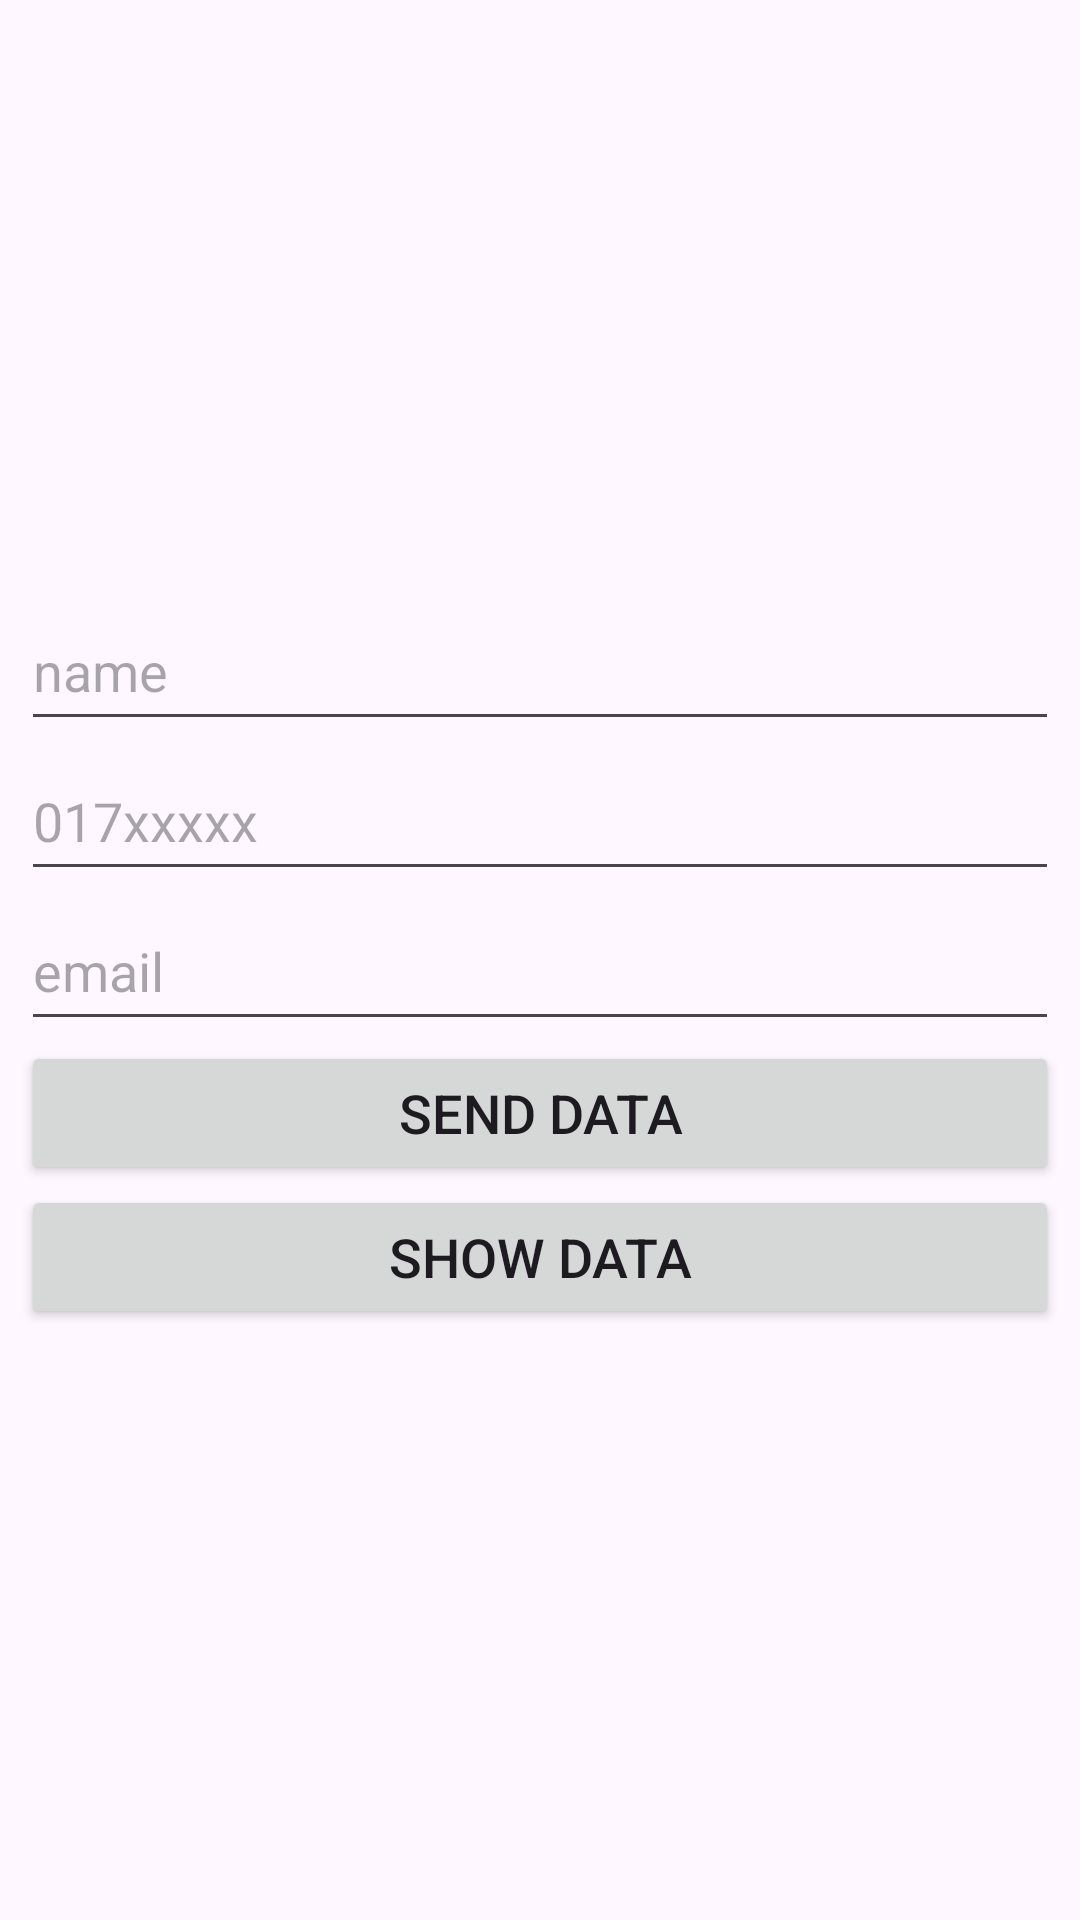

This screen was rendered from an Android layout file. Write that file and the resources it references.
<!-- AndroidManifest.xml: application theme Theme.DataInsertIntoMysql -->
<!-- res/layout/activity_main.xml -->
<?xml version="1.0" encoding="utf-8"?>
<LinearLayout xmlns:android="http://schemas.android.com/apk/res/android"
    xmlns:app="http://schemas.android.com/apk/res-auto"
    xmlns:tools="http://schemas.android.com/tools"
    android:layout_width="match_parent"
    android:layout_height="match_parent"
    android:orientation="vertical"
    android:gravity="center"
    android:padding="7dp"
    tools:context=".MainActivity">

    <EditText
        android:layout_width="match_parent"
        android:layout_height="wrap_content"
        android:minHeight="50dp"
        android:id="@+id/edtName"
        android:ems="10"
        android:inputType="text"
        android:hint="name"
        />

    <EditText
        android:layout_width="match_parent"
        android:layout_height="wrap_content"
        android:minHeight="50dp"
        android:id="@+id/edtPhone"
        android:ems="10"
        android:inputType="number"
        android:hint="017xxxxx"
        />

    <EditText
        android:layout_width="match_parent"
        android:layout_height="wrap_content"
        android:minHeight="50dp"
        android:id="@+id/edtEmail"
        android:ems="10"
        android:inputType="textWebEmailAddress"
        android:hint="email"
        />

    <ProgressBar
        android:layout_width="wrap_content"
        android:layout_height="wrap_content"
        android:id="@+id/progressBar"
        android:indeterminate="true"
        android:indeterminateTint="#009688"
        android:visibility="gone"
        />

    <Button
        android:id="@+id/sendBtn"
        android:layout_width="match_parent"
        android:layout_height="wrap_content"
        android:textSize="18sp"
        android:text="Send Data"
        />

    <Button
        android:id="@+id/showBtn"
        android:layout_width="match_parent"
        android:layout_height="wrap_content"
        android:textSize="18sp"
        android:text="Show Data"
        />

</LinearLayout>
<!-- resources referenced by this layout -->
<resources>
  <style name="Theme.DataInsertIntoMysql" parent="Base.Theme.DataInsertIntoMysql" />
  <style name="Base.Theme.DataInsertIntoMysql" parent="Theme.Material3.DayNight.NoActionBar">
          
          
      </style>
</resources>
